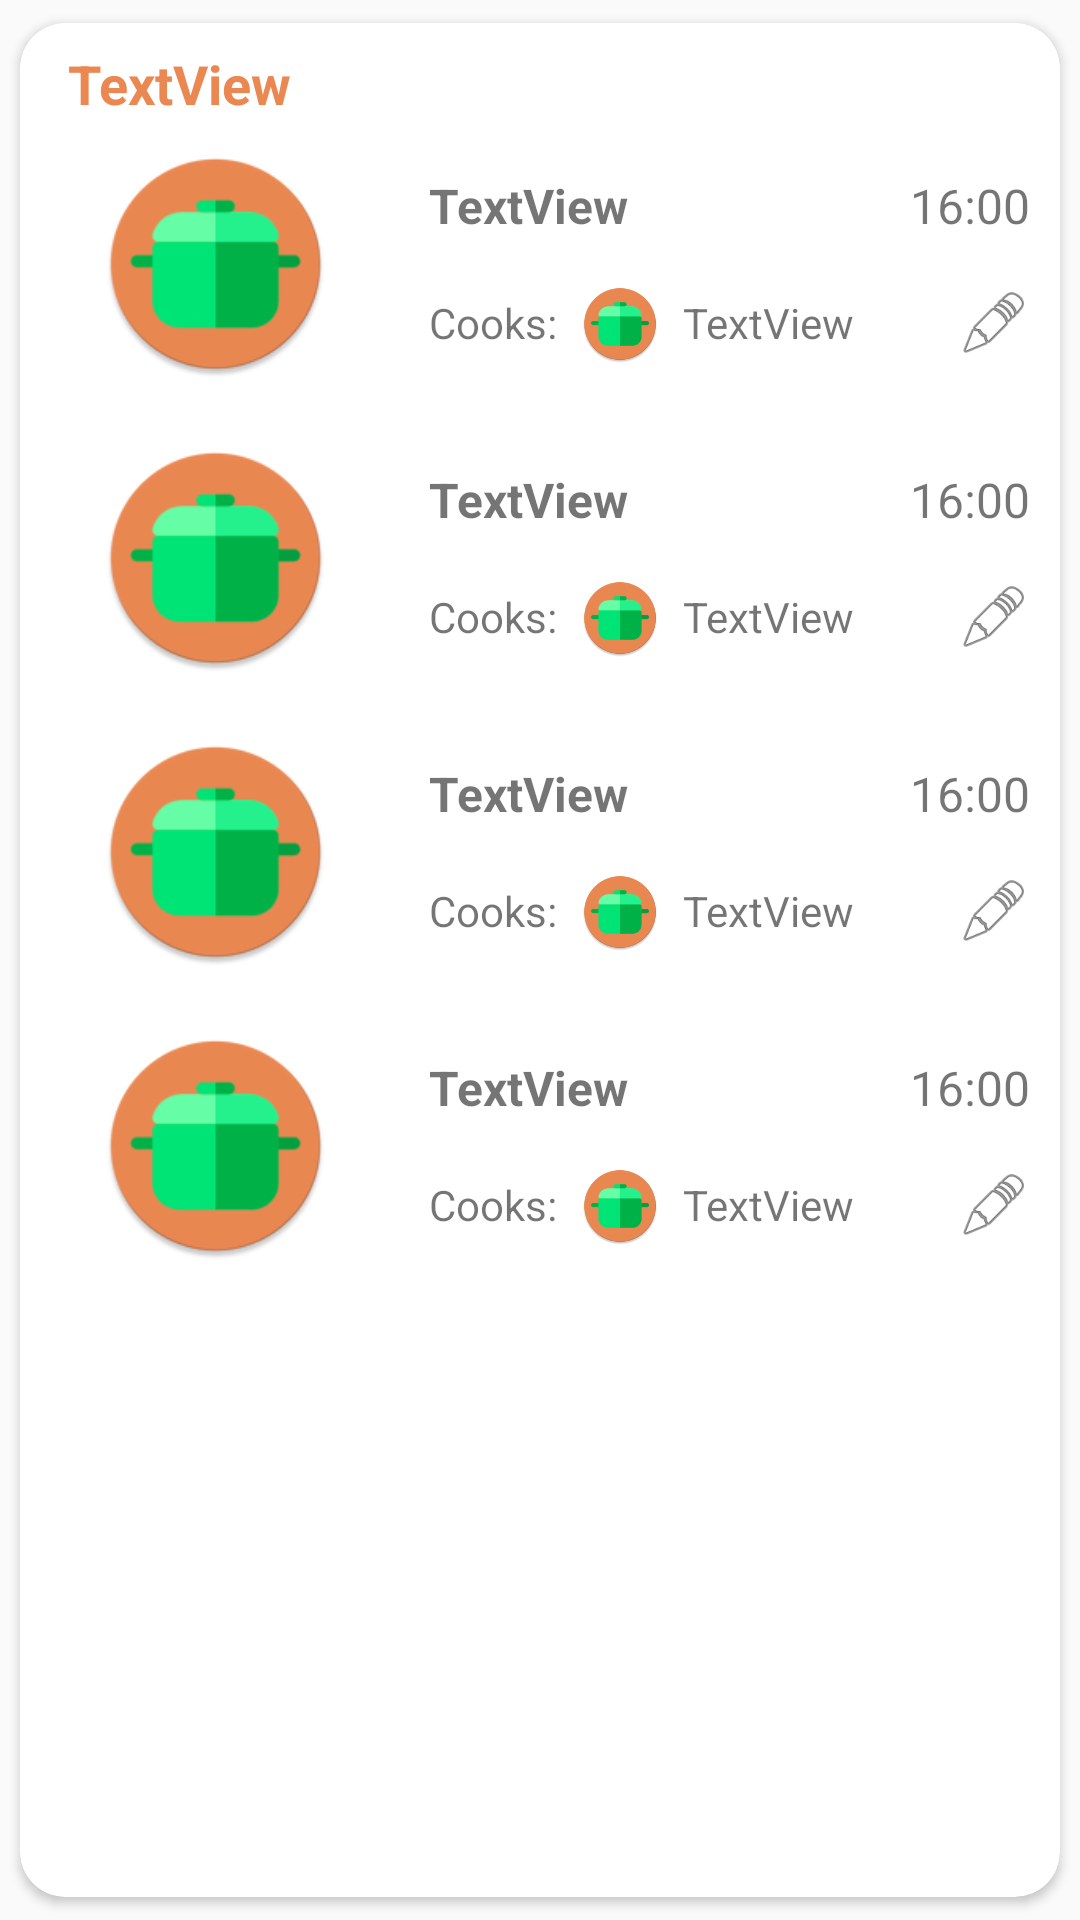

Android layout source for this screen:
<!-- AndroidManifest.xml: application theme Crispy.NoActionBar -->
<!-- res/layout/meals_plan_day_item.xml -->
<?xml version="1.0" encoding="utf-8"?>
<androidx.cardview.widget.CardView xmlns:android="http://schemas.android.com/apk/res/android"
    xmlns:app="http://schemas.android.com/apk/res-auto"
    xmlns:tools="http://schemas.android.com/tools"
    android:id="@+id/mealCard"
    android:layout_width="match_parent"
    android:layout_height="wrap_content"
    app:cardCornerRadius="15dp"
    app:cardElevation="2dp"
    app:cardPreventCornerOverlap="true"
    app:cardUseCompatPadding="true"
    app:layout_constraintBottom_toBottomOf="parent"
    app:layout_constraintEnd_toEndOf="parent"
    app:layout_constraintStart_toStartOf="parent"
    app:layout_constraintTop_toTopOf="parent">

    <androidx.constraintlayout.widget.ConstraintLayout
        android:layout_width="match_parent"
        android:layout_height="wrap_content">

        <TextView
            android:id="@+id/meal_title"
            android:layout_width="wrap_content"
            android:layout_height="wrap_content"
            android:layout_marginStart="16dp"
            android:layout_marginTop="8dp"
            android:text="TextView"
            android:textColor="@color/crispyAccent"
            android:textSize="18sp"
            android:textStyle="bold"
            app:layout_constraintStart_toStartOf="parent"
            app:layout_constraintTop_toTopOf="parent" />

        <TableLayout
            android:layout_width="match_parent"
            android:layout_height="wrap_content"
            app:layout_constraintBottom_toBottomOf="parent"
            app:layout_constraintEnd_toEndOf="parent"
            app:layout_constraintStart_toStartOf="parent"
            app:layout_constraintTop_toBottomOf="@+id/meal_title">

            <include
                android:id="@+id/meal_1"
                layout="@layout/meals_plan_meal_item"
                android:layout_width="0dp"
                android:layout_height="wrap_content"
                android:visibility="visible"
                app:layout_constraintEnd_toEndOf="parent"
                app:layout_constraintStart_toStartOf="parent" />

            <include
                android:id="@+id/meal_2"
                layout="@layout/meals_plan_meal_item"
                android:layout_width="0dp"
                android:layout_height="wrap_content"
                android:visibility="visible"
                app:layout_constraintEnd_toEndOf="parent"
                app:layout_constraintStart_toStartOf="parent" />

            <include
                android:id="@+id/meal_3"
                layout="@layout/meals_plan_meal_item"
                android:layout_width="0dp"
                android:layout_height="wrap_content"
                android:visibility="visible"
                app:layout_constraintEnd_toEndOf="parent"
                app:layout_constraintStart_toStartOf="parent" />

            <include
                android:id="@+id/meal_4"
                layout="@layout/meals_plan_meal_item"
                android:layout_width="0dp"
                android:layout_height="wrap_content"
                android:visibility="visible"
                app:layout_constraintEnd_toEndOf="parent"
                app:layout_constraintStart_toStartOf="parent" />
        </TableLayout>
    </androidx.constraintlayout.widget.ConstraintLayout>

</androidx.cardview.widget.CardView>
<!-- res/layout/meals_plan_meal_item.xml (included above) -->
<?xml version="1.0" encoding="utf-8"?>
<androidx.constraintlayout.widget.ConstraintLayout xmlns:android="http://schemas.android.com/apk/res/android"
    xmlns:app="http://schemas.android.com/apk/res-auto"
    xmlns:tools="http://schemas.android.com/tools"
    android:layout_width="match_parent"
    android:layout_height="wrap_content"
    android:layout_marginBottom="1dp"
    android:background="@color/fui_transparent"
    android:paddingBottom="2dp"
    tools:layout_editor_absoluteY="25dp">

    <TextView
        android:id="@+id/meal_title"
        android:layout_width="wrap_content"
        android:layout_height="wrap_content"
        android:layout_marginStart="8dp"
        android:layout_marginTop="2dp"
        android:text="TextView"
        android:textSize="16sp"
        android:textStyle="bold"
        app:layout_constraintBottom_toTopOf="@+id/userImage"
        app:layout_constraintStart_toStartOf="@+id/guideline"
        app:layout_constraintTop_toTopOf="parent" />

    <TextView
        android:id="@+id/prepares"
        android:layout_width="wrap_content"
        android:layout_height="wrap_content"
        android:layout_marginStart="8dp"
        android:layout_marginTop="8dp"
        android:layout_marginBottom="8dp"
        android:text="@string/prepares"
        app:layout_constraintBottom_toBottomOf="parent"
        app:layout_constraintStart_toStartOf="@+id/guideline"
        app:layout_constraintTop_toBottomOf="@+id/meal_title" />

    <TextView
        android:id="@+id/usersCooking"
        android:layout_width="wrap_content"
        android:layout_height="wrap_content"
        android:layout_marginStart="8dp"
        android:text="TextView"
        app:layout_constraintBottom_toBottomOf="@+id/prepares"
        app:layout_constraintStart_toEndOf="@+id/userImage"
        app:layout_constraintTop_toTopOf="@+id/prepares"
        app:layout_constraintVertical_bias="0.0" />

    <ImageView
        android:id="@+id/recipeImageMeal"
        android:layout_width="0dp"
        android:layout_height="0dp"
        android:layout_marginStart="10dp"
        android:layout_marginTop="10dp"
        android:layout_marginEnd="8dp"
        android:layout_marginBottom="10dp"
        android:maxWidth="120dp"
        android:maxHeight="90dp"
        app:layout_constraintBottom_toBottomOf="parent"
        app:layout_constraintDimensionRatio="16:11"
        app:layout_constraintEnd_toStartOf="@+id/guideline"
        app:layout_constraintHorizontal_bias="0.0"
        app:layout_constraintStart_toStartOf="parent"
        app:layout_constraintTop_toTopOf="parent"
        app:layout_constraintVertical_bias="0.0"
        app:srcCompat="@mipmap/new_crispy_launcher_round" />

    <TextView
        android:id="@+id/mealHour"
        android:layout_width="wrap_content"
        android:layout_height="wrap_content"
        android:layout_marginEnd="10dp"
        android:text="16:00"
        android:textSize="16sp"
        android:textStyle="normal"
        app:layout_constraintBottom_toBottomOf="@+id/meal_title"
        app:layout_constraintEnd_toEndOf="parent"
        app:layout_constraintTop_toTopOf="@+id/meal_title" />

    <androidx.constraintlayout.widget.Guideline
        android:id="@+id/guideline"
        android:layout_width="wrap_content"
        android:layout_height="wrap_content"
        android:orientation="vertical"
        app:layout_constraintGuide_percent="0.37" />

    <ImageView
        android:id="@+id/userImage"
        android:layout_width="26dp"
        android:layout_height="26dp"
        android:layout_marginStart="8dp"
        app:layout_constraintBottom_toBottomOf="@+id/usersCooking"
        app:layout_constraintStart_toEndOf="@+id/prepares"
        app:layout_constraintTop_toTopOf="@+id/usersCooking"
        app:layout_constraintVertical_bias="0.428"
        app:srcCompat="@mipmap/new_crispy_launcher_round" />

    <ImageButton
        android:id="@+id/editMealBtn"
        android:layout_width="24dp"
        android:layout_height="24dp"
        android:layout_marginEnd="10dp"
        android:background="@android:drawable/screen_background_light_transparent"
        android:scaleType="centerCrop"
        android:src="@android:drawable/ic_menu_edit"
        app:layout_constraintBottom_toBottomOf="@+id/usersCooking"
        app:layout_constraintEnd_toEndOf="parent"
        app:layout_constraintTop_toTopOf="@+id/usersCooking" />
</androidx.constraintlayout.widget.ConstraintLayout>
<!-- resources referenced by this layout -->
<resources>
  <color name="crispyAccent">#eb8852</color>
  <!-- mipmap new_crispy_launcher_round: png bitmap (mipmap-hdpi, 3310 bytes) -->
  <string name="prepares">Cooks:</string>
  <style name="Crispy.NoActionBar">
          <item name="windowActionBar">false</item>
          <item name="windowNoTitle">true</item>
      </style>
</resources>
